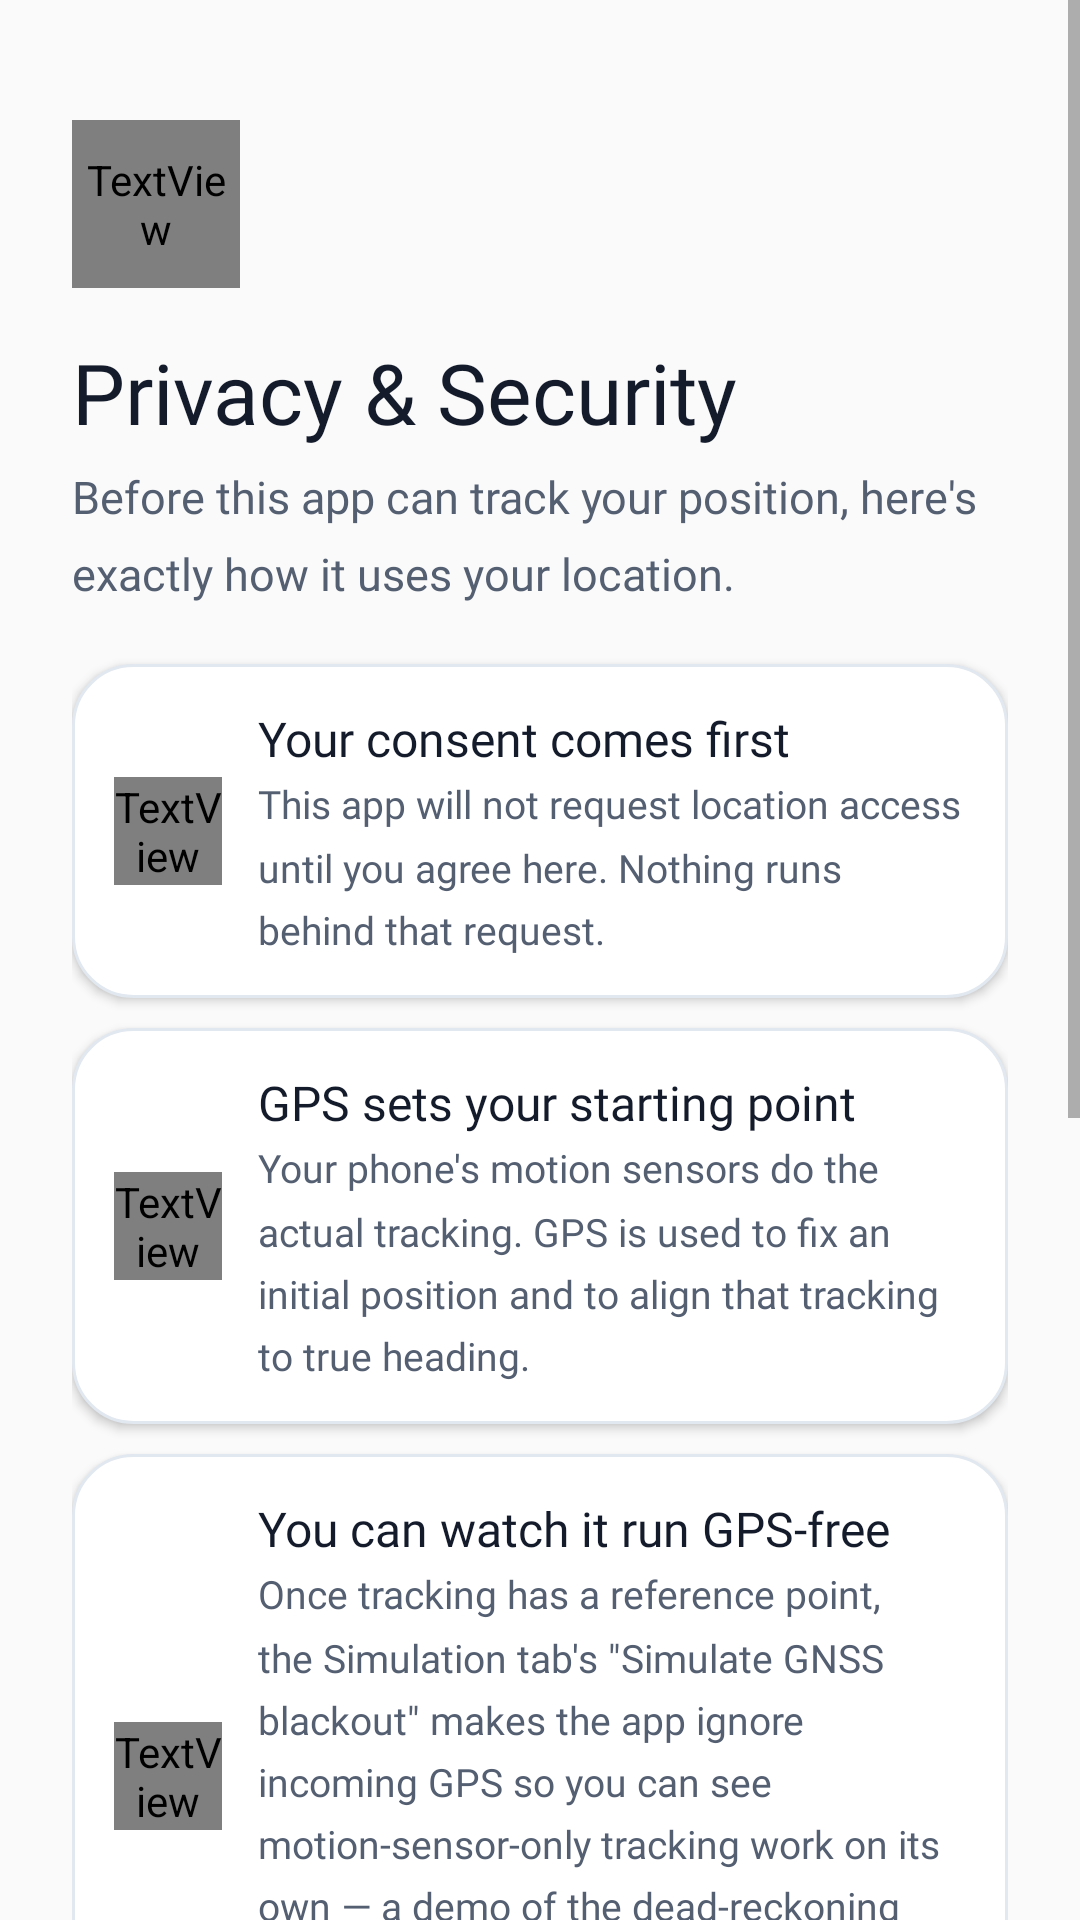

Android layout source for this screen:
<!-- AndroidManifest.xml: application theme Theme.DeadReckoning -->
<!-- res/layout/activity_privacy_consent.xml -->
<?xml version="1.0" encoding="utf-8"?>
<ScrollView xmlns:android="http://schemas.android.com/apk/res/android"
    android:layout_width="match_parent"
    android:layout_height="match_parent"
    android:background="@color/canvas"
    android:fillViewport="true">

    <LinearLayout
        android:layout_width="match_parent"
        android:layout_height="wrap_content"
        android:orientation="vertical"
        android:padding="24dp">

        <FrameLayout
            android:layout_width="56dp"
            android:layout_height="56dp"
            android:layout_marginTop="16dp"
            android:background="@drawable/icon_circle_bg">

            <TextView
                android:layout_width="match_parent"
                android:layout_height="match_parent"
                android:text="@string/ic_gps_not_fixed"
                android:textColor="@color/on_primary_container"
                android:textSize="26dp"
                style="@style/Text.Icon" />
        </FrameLayout>

        <TextView
            android:layout_width="match_parent"
            android:layout_height="wrap_content"
            android:layout_marginTop="16dp"
            android:text="@string/privacy_title"
            style="@style/Text.HeadlineLg" />

        <TextView
            android:layout_width="match_parent"
            android:layout_height="wrap_content"
            android:layout_marginTop="6dp"
            android:text="@string/privacy_subtitle"
            style="@style/Text.BodyLg" />

        
        <LinearLayout
            android:layout_width="match_parent"
            android:layout_height="wrap_content"
            android:layout_marginTop="20dp"
            android:background="@drawable/card_background"
            android:elevation="2dp"
            android:gravity="center_vertical"
            android:orientation="horizontal"
            android:padding="14dp">

            <FrameLayout
                android:layout_width="36dp"
                android:layout_height="36dp"
                android:background="@drawable/mode_icon_chip_bg">

                <TextView
                    android:layout_width="match_parent"
                    android:layout_height="match_parent"
                    android:text="@string/ic_gps_not_fixed"
                    android:textColor="@color/on_primary_container"
                    android:textSize="17dp"
                    style="@style/Text.Icon" />
            </FrameLayout>

            <LinearLayout
                android:layout_width="0dp"
                android:layout_height="wrap_content"
                android:layout_marginStart="12dp"
                android:layout_weight="1"
                android:orientation="vertical">

                <TextView
                    android:layout_width="match_parent"
                    android:layout_height="wrap_content"
                    android:text="@string/privacy_point_1_title"
                    style="@style/Text.HeadlineSm" />

                <TextView
                    android:layout_width="match_parent"
                    android:layout_height="wrap_content"
                    android:layout_marginTop="2dp"
                    android:text="@string/privacy_point_1_body"
                    style="@style/Text.BodyMd" />
            </LinearLayout>
        </LinearLayout>

        
        <LinearLayout
            android:layout_width="match_parent"
            android:layout_height="wrap_content"
            android:layout_marginTop="10dp"
            android:background="@drawable/card_background"
            android:elevation="2dp"
            android:gravity="center_vertical"
            android:orientation="horizontal"
            android:padding="14dp">

            <FrameLayout
                android:layout_width="36dp"
                android:layout_height="36dp"
                android:background="@drawable/mode_icon_chip_bg">

                <TextView
                    android:layout_width="match_parent"
                    android:layout_height="match_parent"
                    android:text="@string/ic_near_me"
                    android:textColor="@color/on_primary_container"
                    android:textSize="17dp"
                    style="@style/Text.Icon" />
            </FrameLayout>

            <LinearLayout
                android:layout_width="0dp"
                android:layout_height="wrap_content"
                android:layout_marginStart="12dp"
                android:layout_weight="1"
                android:orientation="vertical">

                <TextView
                    android:layout_width="match_parent"
                    android:layout_height="wrap_content"
                    android:text="@string/privacy_point_2_title"
                    style="@style/Text.HeadlineSm" />

                <TextView
                    android:layout_width="match_parent"
                    android:layout_height="wrap_content"
                    android:layout_marginTop="2dp"
                    android:text="@string/privacy_point_2_body"
                    style="@style/Text.BodyMd" />
            </LinearLayout>
        </LinearLayout>

        
        <LinearLayout
            android:layout_width="match_parent"
            android:layout_height="wrap_content"
            android:layout_marginTop="10dp"
            android:background="@drawable/card_background"
            android:elevation="2dp"
            android:gravity="center_vertical"
            android:orientation="horizontal"
            android:padding="14dp">

            <FrameLayout
                android:layout_width="36dp"
                android:layout_height="36dp"
                android:background="@drawable/mode_icon_chip_bg">

                <TextView
                    android:layout_width="match_parent"
                    android:layout_height="match_parent"
                    android:text="@string/ic_gps_off"
                    android:textColor="@color/on_primary_container"
                    android:textSize="17dp"
                    style="@style/Text.Icon" />
            </FrameLayout>

            <LinearLayout
                android:layout_width="0dp"
                android:layout_height="wrap_content"
                android:layout_marginStart="12dp"
                android:layout_weight="1"
                android:orientation="vertical">

                <TextView
                    android:layout_width="match_parent"
                    android:layout_height="wrap_content"
                    android:text="@string/privacy_point_3_title"
                    style="@style/Text.HeadlineSm" />

                <TextView
                    android:layout_width="match_parent"
                    android:layout_height="wrap_content"
                    android:layout_marginTop="2dp"
                    android:text="@string/privacy_point_3_body"
                    style="@style/Text.BodyMd" />
            </LinearLayout>
        </LinearLayout>

        
        <LinearLayout
            android:layout_width="match_parent"
            android:layout_height="wrap_content"
            android:layout_marginTop="10dp"
            android:background="@drawable/card_background"
            android:elevation="2dp"
            android:gravity="center_vertical"
            android:orientation="horizontal"
            android:padding="14dp">

            <FrameLayout
                android:layout_width="36dp"
                android:layout_height="36dp"
                android:background="@drawable/mode_icon_chip_bg">

                <TextView
                    android:layout_width="match_parent"
                    android:layout_height="match_parent"
                    android:text="@string/ic_signal_disconnected"
                    android:textColor="@color/on_primary_container"
                    android:textSize="17dp"
                    style="@style/Text.Icon" />
            </FrameLayout>

            <LinearLayout
                android:layout_width="0dp"
                android:layout_height="wrap_content"
                android:layout_marginStart="12dp"
                android:layout_weight="1"
                android:orientation="vertical">

                <TextView
                    android:layout_width="match_parent"
                    android:layout_height="wrap_content"
                    android:text="@string/privacy_point_4_title"
                    style="@style/Text.HeadlineSm" />

                <TextView
                    android:layout_width="match_parent"
                    android:layout_height="wrap_content"
                    android:layout_marginTop="2dp"
                    android:text="@string/privacy_point_4_body"
                    style="@style/Text.BodyMd" />
            </LinearLayout>
        </LinearLayout>

        
        <LinearLayout
            android:layout_width="match_parent"
            android:layout_height="wrap_content"
            android:layout_marginTop="10dp"
            android:background="@drawable/card_background"
            android:elevation="2dp"
            android:gravity="center_vertical"
            android:orientation="horizontal"
            android:padding="14dp">

            <FrameLayout
                android:layout_width="36dp"
                android:layout_height="36dp"
                android:background="@drawable/mode_icon_chip_bg">

                <TextView
                    android:layout_width="match_parent"
                    android:layout_height="match_parent"
                    android:text="@string/ic_settings"
                    android:textColor="@color/on_primary_container"
                    android:textSize="17dp"
                    style="@style/Text.Icon" />
            </FrameLayout>

            <LinearLayout
                android:layout_width="0dp"
                android:layout_height="wrap_content"
                android:layout_marginStart="12dp"
                android:layout_weight="1"
                android:orientation="vertical">

                <TextView
                    android:layout_width="match_parent"
                    android:layout_height="wrap_content"
                    android:text="@string/privacy_point_5_title"
                    style="@style/Text.HeadlineSm" />

                <TextView
                    android:layout_width="match_parent"
                    android:layout_height="wrap_content"
                    android:layout_marginTop="2dp"
                    android:text="@string/privacy_point_5_body"
                    style="@style/Text.BodyMd" />
            </LinearLayout>
        </LinearLayout>

        <Button
            android:id="@+id/privacyAgreeButton"
            style="@style/Widget.App.Button.Primary"
            android:layout_width="match_parent"
            android:layout_height="wrap_content"
            android:layout_marginTop="24dp"
            android:text="@string/privacy_agree_button" />

    </LinearLayout>
</ScrollView>
<!-- resources referenced by this layout -->
<resources>
  <color name="canvas">#FAFAFA</color>
  <color name="on_primary_container">#832B0A</color>
  <!-- drawable icon_circle_bg (drawable) -->
  <?xml version="1.0" encoding="utf-8"?>
  <shape xmlns:android="http://schemas.android.com/apk/res/android" android:shape="oval">
      <solid android:color="@color/primary_container" />
  </shape>
  <string name="ic_gps_not_fixed"></string>
  <string name="ic_gps_off"></string>
  <string name="ic_near_me"></string>
  <string name="ic_settings"></string>
  <string name="ic_signal_disconnected"></string>
  <string name="privacy_agree_button">I understand — continue</string>
  <string name="privacy_point_1_body">This app will not request location access until you agree here. Nothing runs behind that request.</string>
  <string name="privacy_point_1_title">Your consent comes first</string>
  <string name="privacy_point_2_body">Your phone\'s motion sensors do the actual tracking. GPS is used to fix an initial position and to align that tracking to true heading.</string>
  <string name="privacy_point_2_title">GPS sets your starting point</string>
  <string name="privacy_point_3_body">Once tracking has a reference point, the Simulation tab\'s \"Simulate GNSS blackout\" makes the app ignore incoming GPS so you can see motion-sensor-only tracking work on its own — a demo of the dead-reckoning math, not a control over your phone\'s GPS radio.</string>
  <string name="privacy_point_3_title">You can watch it run GPS-free</string>
  <string name="privacy_point_4_body">Location data stays in this app\'s private storage. It\'s only ever sent anywhere if you separately sign in and opt in to contributing drive data.</string>
  <string name="privacy_point_4_title">Nothing leaves your phone by default</string>
  <string name="privacy_point_5_body">Location access is a normal Android permission — turn it off anytime in this app\'s system Settings, and the app will ask again next time it needs it.</string>
  <string name="privacy_point_5_title">Revoke it whenever you want</string>
  <string name="privacy_subtitle">Before this app can track your position, here\'s exactly how it uses your location.</string>
  <string name="privacy_title">Privacy &amp; Security</string>
  <style name="Text.BodyLg" parent="">
          <item name="android:fontFamily">@font/plus_jakarta_sans_regular</item>
          <item name="android:textColor">@color/on_surface_variant</item>
          <item name="android:textSize">15sp</item>
          <item name="android:lineSpacingMultiplier">1.4</item>
      </style>
  <style name="Text.HeadlineLg" parent="">
          <item name="android:fontFamily">@font/plus_jakarta_sans_bold</item>
          <item name="android:textColor">@color/on_surface</item>
          <item name="android:textSize">28sp</item>
          <item name="android:lineSpacingMultiplier">1.15</item>
      </style>
  <style name="Text.HeadlineSm" parent="">
          <item name="android:fontFamily">@font/plus_jakarta_sans_semibold</item>
          <item name="android:textColor">@color/on_surface</item>
          <item name="android:textSize">16sp</item>
      </style>
  <style name="Text.Icon" parent="">
          <item name="android:fontFamily">@font/material_symbols_outlined</item>
          <item name="android:includeFontPadding">false</item>
          <item name="android:gravity">center</item>
      </style>
  <color name="surface">#FFFFFF</color>
  <color name="outline">#E2E8F0</color>
  <color name="primary_container">#FFEDD5</color>
  <color name="on_surface_variant">#545F72</color>
  <color name="on_surface">#141B2B</color>
  <color name="on_primary">#FFFFFF</color>
  <color name="primary">#832B0A</color>
  <color name="primary_press">#A34220</color>
</resources>
